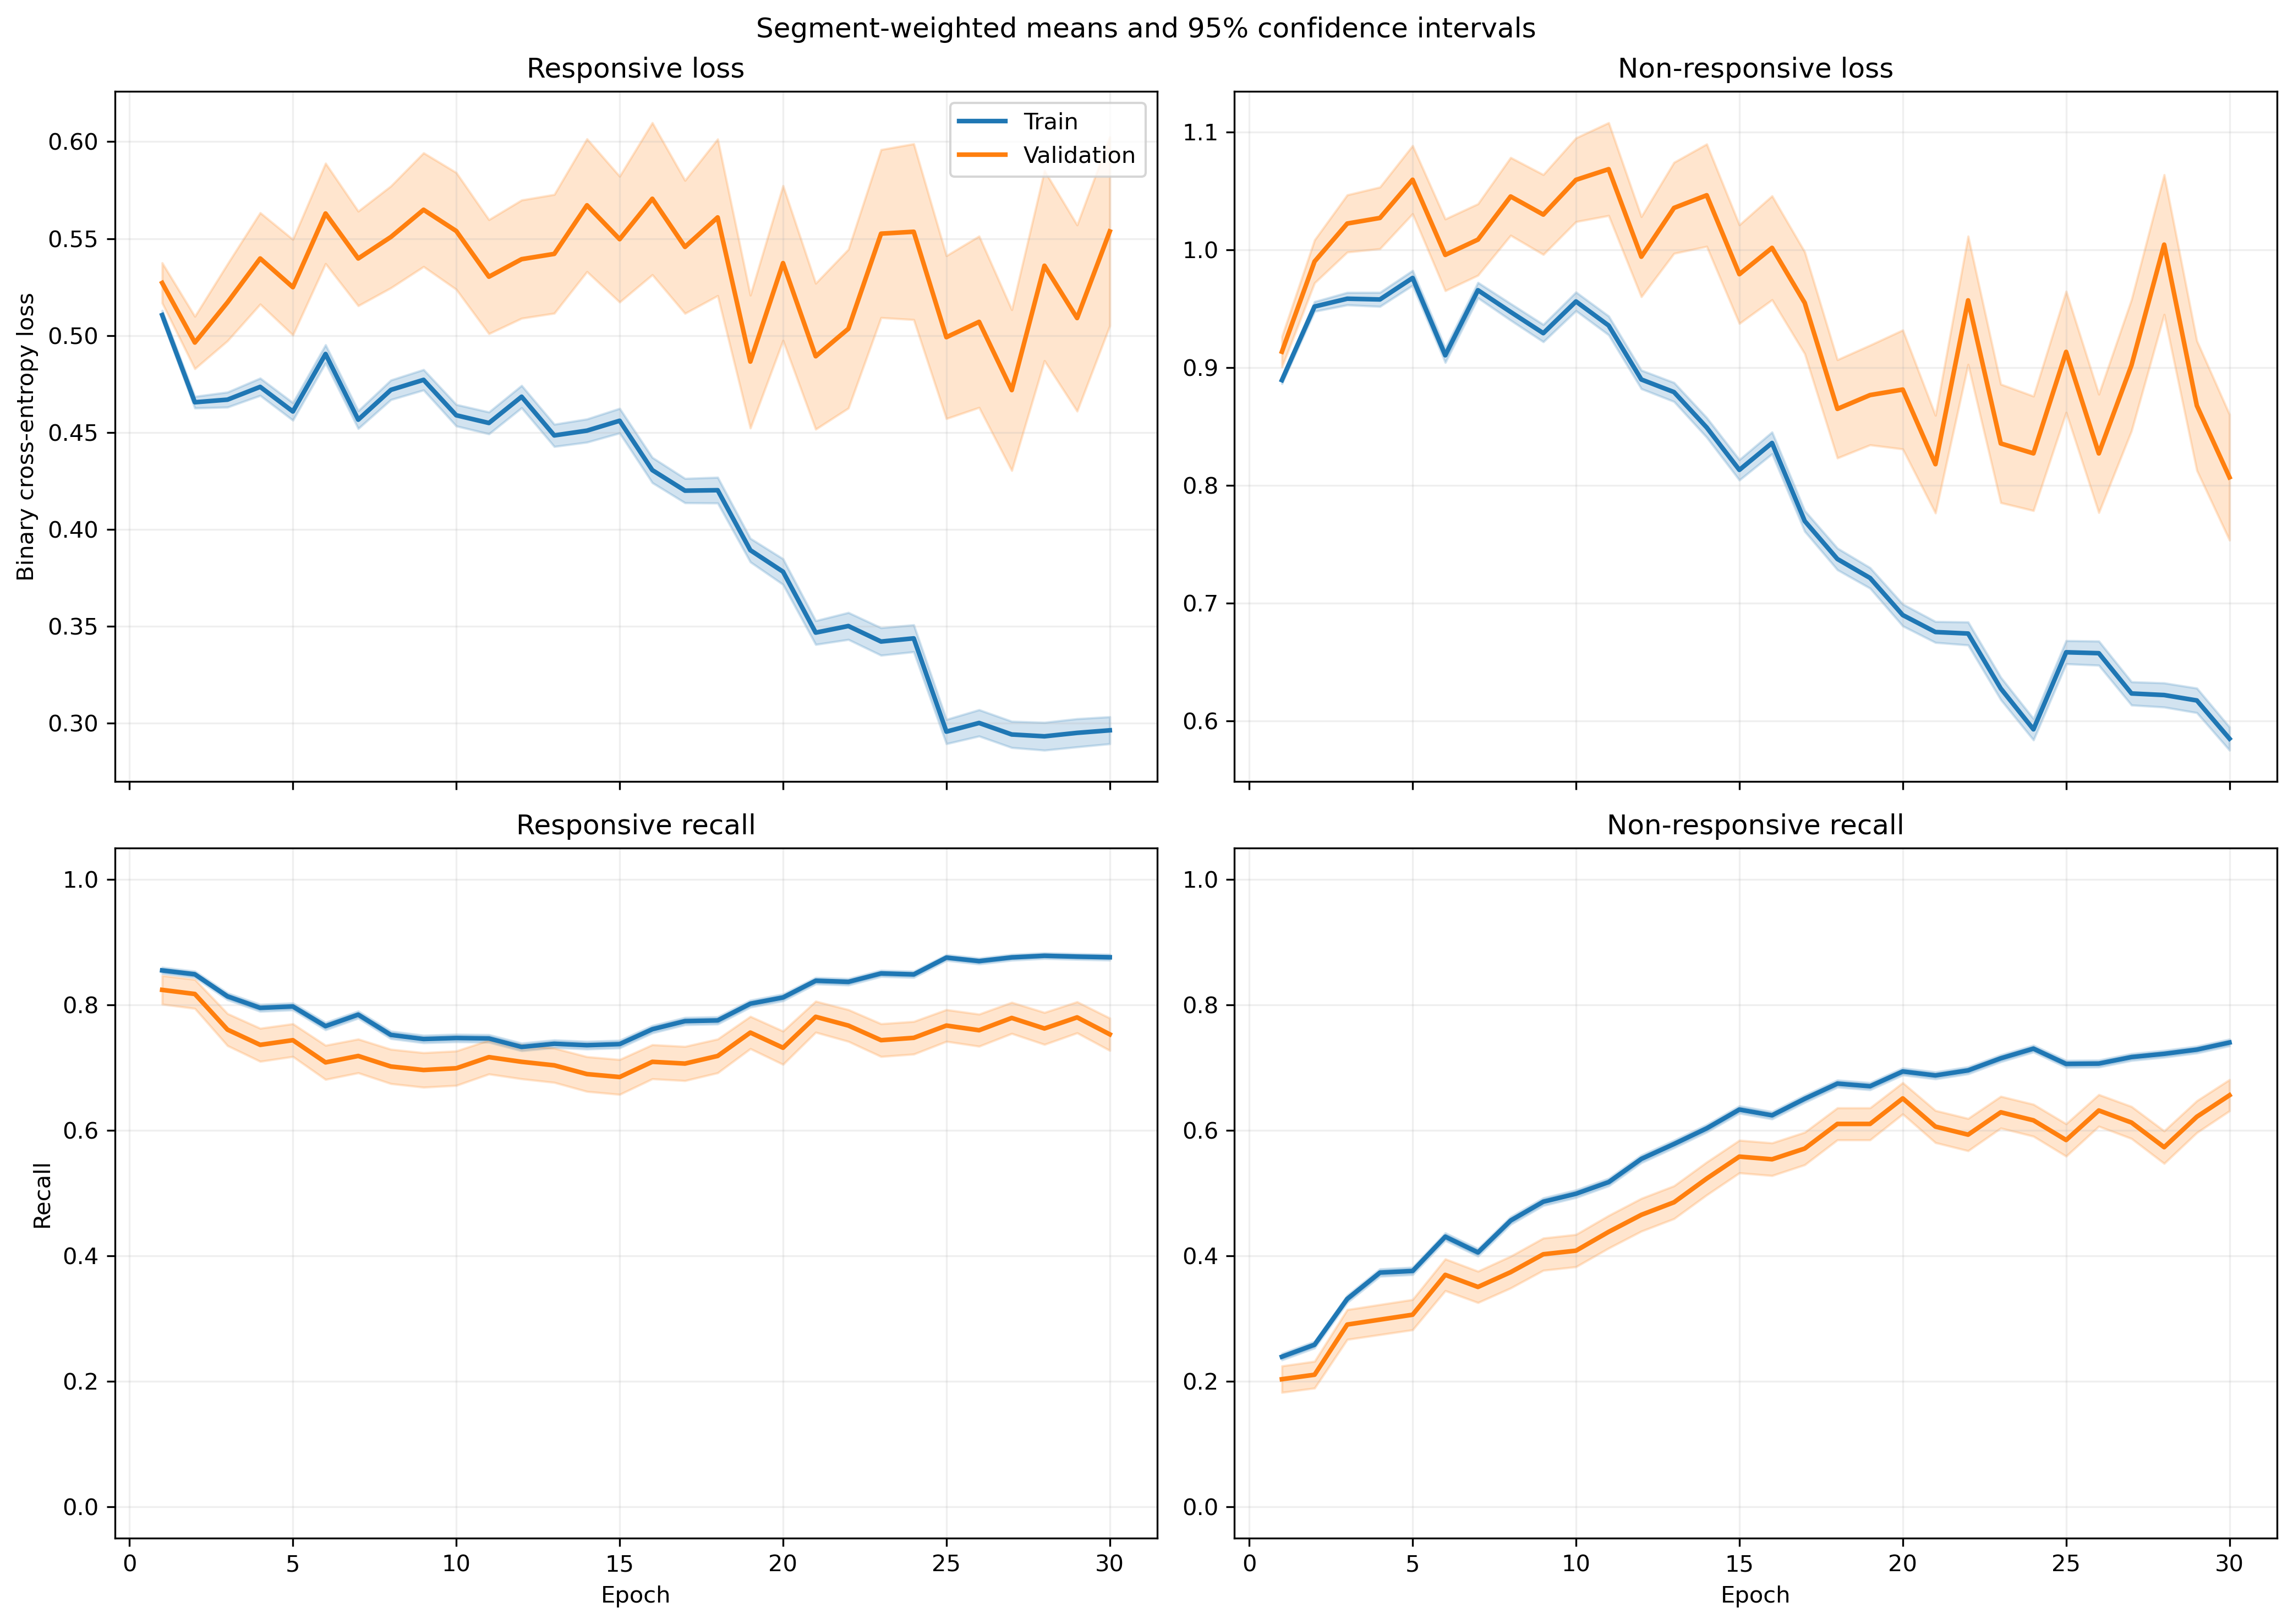

The file beside this chart, header and first rows:
fold, epoch, split, r_loss, r_loss_count, r_loss_sum, r_loss_sum_sq, r_recall, r_recall_count, r_recall_sum, r_recall_sum_sq, nr_loss, nr_loss_count, nr_loss_sum, nr_loss_sum_sq, nr_recall, nr_recall_count, nr_recall_sum, nr_recall_sum_sq
1, 1, train, 0.5271, 1063, 560.3, 323.9, 0.841, 1063, 894.0, 894.0, 0.8675, 1401, 1215, 1128, 0.2527, 1401, 354.0, 354.0
1, 1, validation, 0.4748, 10, 4.748, 2.447, 0.9, 10, 9.0, 9.0, , 0, 0.0, 0.0, , 0, 0.0, 0.0
1, 2, train, 0.5012, 1063, 532.8, 323.9, 0.81, 1063, 861.0, 861.0, 0.9022, 1401, 1264, 1298, 0.3226, 1401, 452.0, 452.0
1, 2, validation, 0.4331, 10, 4.331, 2.19, 0.9, 10, 9.0, 9.0, , 0, 0.0, 0.0, , 0, 0.0, 0.0
1, 3, train, 0.4655, 1063, 494.9, 281.2, 0.8504, 1063, 904.0, 904.0, 0.9384, 1401, 1315, 1388, 0.2605, 1401, 365.0, 365.0
1, 3, validation, 0.4043, 10, 4.043, 1.862, 0.9, 10, 9.0, 9.0, , 0, 0.0, 0.0, , 0, 0.0, 0.0
1, 4, train, 0.4523, 1063, 480.8, 305.9, 0.8213, 1063, 873.0, 873.0, 0.977, 1401, 1369, 1628, 0.3269, 1401, 458.0, 458.0
1, 4, validation, 0.3643, 10, 3.643, 1.7, 0.9, 10, 9.0, 9.0, , 0, 0.0, 0.0, , 0, 0.0, 0.0
1, 5, train, 0.4874, 1063, 518.1, 389.2, 0.7658, 1063, 814.0, 814.0, 0.9504, 1401, 1332, 1676, 0.4218, 1401, 591.0, 591.0
1, 5, validation, 0.3938, 10, 3.938, 2.192, 0.8, 10, 8.0, 8.0, , 0, 0.0, 0.0, , 0, 0.0, 0.0
1, 6, train, 0.4911, 1063, 522.1, 358.6, 0.7714, 1063, 820.0, 820.0, 0.8964, 1401, 1256, 1400, 0.399, 1401, 559.0, 559.0
1, 6, validation, 0.4448, 10, 4.448, 2.479, 0.8, 10, 8.0, 8.0, , 0, 0.0, 0.0, , 0, 0.0, 0.0
1, 7, train, 0.4424, 1063, 470.3, 308.4, 0.7987, 1063, 849.0, 849.0, 0.9736, 1401, 1364, 1672, 0.3747, 1401, 525.0, 525.0
1, 7, validation, 0.4024, 10, 4.024, 2.155, 0.8, 10, 8.0, 8.0, , 0, 0.0, 0.0, , 0, 0.0, 0.0
1, 8, train, 0.5071, 1063, 539, 446, 0.6792, 1063, 722.0, 722.0, 0.902, 1401, 1264, 1698, 0.5517, 1401, 773.0, 773.0
1, 8, validation, 0.4638, 10, 4.638, 2.998, 0.8, 10, 8.0, 8.0, , 0, 0.0, 0.0, , 0, 0.0, 0.0
1, 9, train, 0.4902, 1063, 521.1, 417.2, 0.715, 1063, 760.0, 760.0, 0.8909, 1401, 1248, 1645, 0.5596, 1401, 784.0, 784.0
1, 9, validation, 0.4639, 10, 4.639, 2.982, 0.6, 10, 6.0, 6.0, , 0, 0.0, 0.0, , 0, 0.0, 0.0
1, 10, train, 0.4269, 1063, 453.8, 412.7, 0.7385, 1063, 785.0, 785.0, 1.093, 1401, 1531, 2647, 0.5161, 1401, 723.0, 723.0
1, 10, validation, 0.3502, 10, 3.502, 1.892, 0.9, 10, 9.0, 9.0, , 0, 0.0, 0.0, , 0, 0.0, 0.0
1, 11, train, 0.5023, 1063, 533.9, 457, 0.7159, 1063, 761.0, 761.0, 0.8049, 1401, 1128, 1397, 0.6131, 1401, 859.0, 859.0
1, 11, validation, 0.5846, 10, 5.846, 4.494, 0.6, 10, 6.0, 6.0, , 0, 0.0, 0.0, , 0, 0.0, 0.0
1, 12, train, 0.5116, 1063, 543.9, 443.5, 0.7065, 1063, 751.0, 751.0, 0.7439, 1401, 1042, 1143, 0.6303, 1401, 883.0, 883.0
1, 12, validation, 0.6084, 10, 6.084, 4.569, 0.6, 10, 6.0, 6.0, , 0, 0.0, 0.0, , 0, 0.0, 0.0
1, 13, train, 0.4914, 1063, 522.4, 495.8, 0.6971, 1063, 741.0, 741.0, 0.7411, 1401, 1038, 1402, 0.7024, 1401, 984.0, 984.0
1, 13, validation, 0.7956, 10, 7.956, 8.028, 0.3, 10, 3.0, 3.0, , 0, 0.0, 0.0, , 0, 0.0, 0.0
1, 14, train, 0.4523, 1063, 480.8, 461.4, 0.7291, 1063, 775.0, 775.0, 0.7896, 1401, 1106, 1663, 0.6688, 1401, 937.0, 937.0
1, 14, validation, 0.7849, 10, 7.849, 7.633, 0.3, 10, 3.0, 3.0, , 0, 0.0, 0.0, , 0, 0.0, 0.0
1, 15, train, 0.4916, 1063, 522.6, 438.1, 0.715, 1063, 760.0, 760.0, 0.637, 1401, 892.5, 906.3, 0.7188, 1401, 1007, 1007
1, 15, validation, 0.7031, 10, 7.031, 6.1, 0.5, 10, 5.0, 5.0, , 0, 0.0, 0.0, , 0, 0.0, 0.0
1, 16, train, 0.4874, 1063, 518.1, 606.9, 0.7103, 1063, 755.0, 755.0, 0.6798, 1401, 952.4, 1548, 0.7373, 1401, 1033, 1033
1, 16, validation, 0.8359, 10, 8.359, 9.872, 0.4, 10, 4.0, 4.0, , 0, 0.0, 0.0, , 0, 0.0, 0.0
1, 17, train, 0.4846, 1063, 515.1, 589.1, 0.7432, 1063, 790.0, 790.0, 0.5735, 1401, 803.5, 1096, 0.7602, 1401, 1065, 1065
1, 17, validation, 0.6242, 10, 6.242, 5.742, 0.5, 10, 5.0, 5.0, , 0, 0.0, 0.0, , 0, 0.0, 0.0
1, 18, train, 0.4615, 1063, 490.5, 489.3, 0.7827, 1063, 832.0, 832.0, 0.5081, 1401, 711.9, 805.3, 0.7809, 1401, 1094, 1094
1, 18, validation, 0.8316, 10, 8.316, 9.025, 0.4, 10, 4.0, 4.0, , 0, 0.0, 0.0, , 0, 0.0, 0.0
1, 19, train, 0.4616, 1063, 490.7, 532.8, 0.7563, 1063, 804.0, 804.0, 0.5184, 1401, 726.3, 1018, 0.7973, 1401, 1117, 1117
1, 19, validation, 0.7715, 10, 7.715, 8.821, 0.4, 10, 4.0, 4.0, , 0, 0.0, 0.0, , 0, 0.0, 0.0
1, 20, train, 0.3054, 1063, 324.7, 305.1, 0.8749, 1063, 930.0, 930.0, 0.6661, 1401, 933.2, 1448, 0.6988, 1401, 979.0, 979.0
1, 20, validation, 0.4873, 10, 4.873, 3.656, 0.6, 10, 6.0, 6.0, , 0, 0.0, 0.0, , 0, 0.0, 0.0
1, 21, train, 0.3146, 1063, 334.4, 346.9, 0.8532, 1063, 907.0, 907.0, 0.6324, 1401, 885.9, 1477, 0.7266, 1401, 1018, 1018
1, 21, validation, 0.3815, 10, 3.815, 2.345, 0.9, 10, 9.0, 9.0, , 0, 0.0, 0.0, , 0, 0.0, 0.0
1, 22, train, 0.4176, 1063, 443.9, 618.1, 0.8024, 1063, 853.0, 853.0, 0.5281, 1401, 739.9, 1279, 0.7752, 1401, 1086, 1086
1, 22, validation, 0.4762, 10, 4.762, 3.727, 0.6, 10, 6.0, 6.0, , 0, 0.0, 0.0, , 0, 0.0, 0.0
1, 23, train, 0.2549, 1063, 271, 228.6, 0.8909, 1063, 947.0, 947.0, 0.7637, 1401, 1070, 1745, 0.651, 1401, 912.0, 912.0
1, 23, validation, 0.3543, 10, 3.543, 2.019, 0.8, 10, 8.0, 8.0, , 0, 0.0, 0.0, , 0, 0.0, 0.0
1, 24, train, 0.3567, 1063, 379.2, 404.6, 0.8325, 1063, 885.0, 885.0, 0.5535, 1401, 775.5, 1211, 0.768, 1401, 1076, 1076
1, 24, validation, 0.4048, 10, 4.048, 2.917, 0.9, 10, 9.0, 9.0, , 0, 0.0, 0.0, , 0, 0.0, 0.0
1, 25, train, 0.3607, 1063, 383.4, 477.6, 0.8109, 1063, 862.0, 862.0, 0.6102, 1401, 854.9, 1788, 0.778, 1401, 1090, 1090
1, 25, validation, 0.5099, 10, 5.099, 4.683, 0.7, 10, 7.0, 7.0, , 0, 0.0, 0.0, , 0, 0.0, 0.0
1, 26, train, 0.3177, 1063, 337.7, 421.6, 0.8504, 1063, 904.0, 904.0, 0.7138, 1401, 1000, 2251, 0.738, 1401, 1034, 1034
1, 26, validation, 0.266, 10, 2.66, 1.318, 0.9, 10, 9.0, 9.0, , 0, 0.0, 0.0, , 0, 0.0, 0.0
1, 27, train, 0.371, 1063, 394.4, 505.2, 0.8231, 1063, 875.0, 875.0, 0.5134, 1401, 719.2, 1221, 0.7887, 1401, 1105, 1105
1, 27, validation, 0.4056, 10, 4.056, 3.059, 0.8, 10, 8.0, 8.0, , 0, 0.0, 0.0, , 0, 0.0, 0.0
1, 28, train, 0.3034, 1063, 322.5, 385.9, 0.8636, 1063, 918.0, 918.0, 0.6214, 1401, 870.5, 1575, 0.7216, 1401, 1011, 1011
1, 28, validation, 0.3257, 10, 3.257, 1.662, 0.9, 10, 9.0, 9.0, , 0, 0.0, 0.0, , 0, 0.0, 0.0
1, 29, train, 0.2972, 1063, 315.9, 385.2, 0.8843, 1063, 940.0, 940.0, 0.5864, 1401, 821.6, 1457, 0.748, 1401, 1048, 1048
1, 29, validation, 0.2827, 10, 2.827, 1.771, 0.9, 10, 9.0, 9.0, , 0, 0.0, 0.0, , 0, 0.0, 0.0
1, 30, train, 0.3118, 1063, 331.4, 386.5, 0.8655, 1063, 920.0, 920.0, 0.5769, 1401, 808.2, 1356, 0.7423, 1401, 1040, 1040
1, 30, validation, 0.3572, 10, 3.572, 2.075, 0.9, 10, 9.0, 9.0, , 0, 0.0, 0.0, , 0, 0.0, 0.0
... 1,140 more rows
